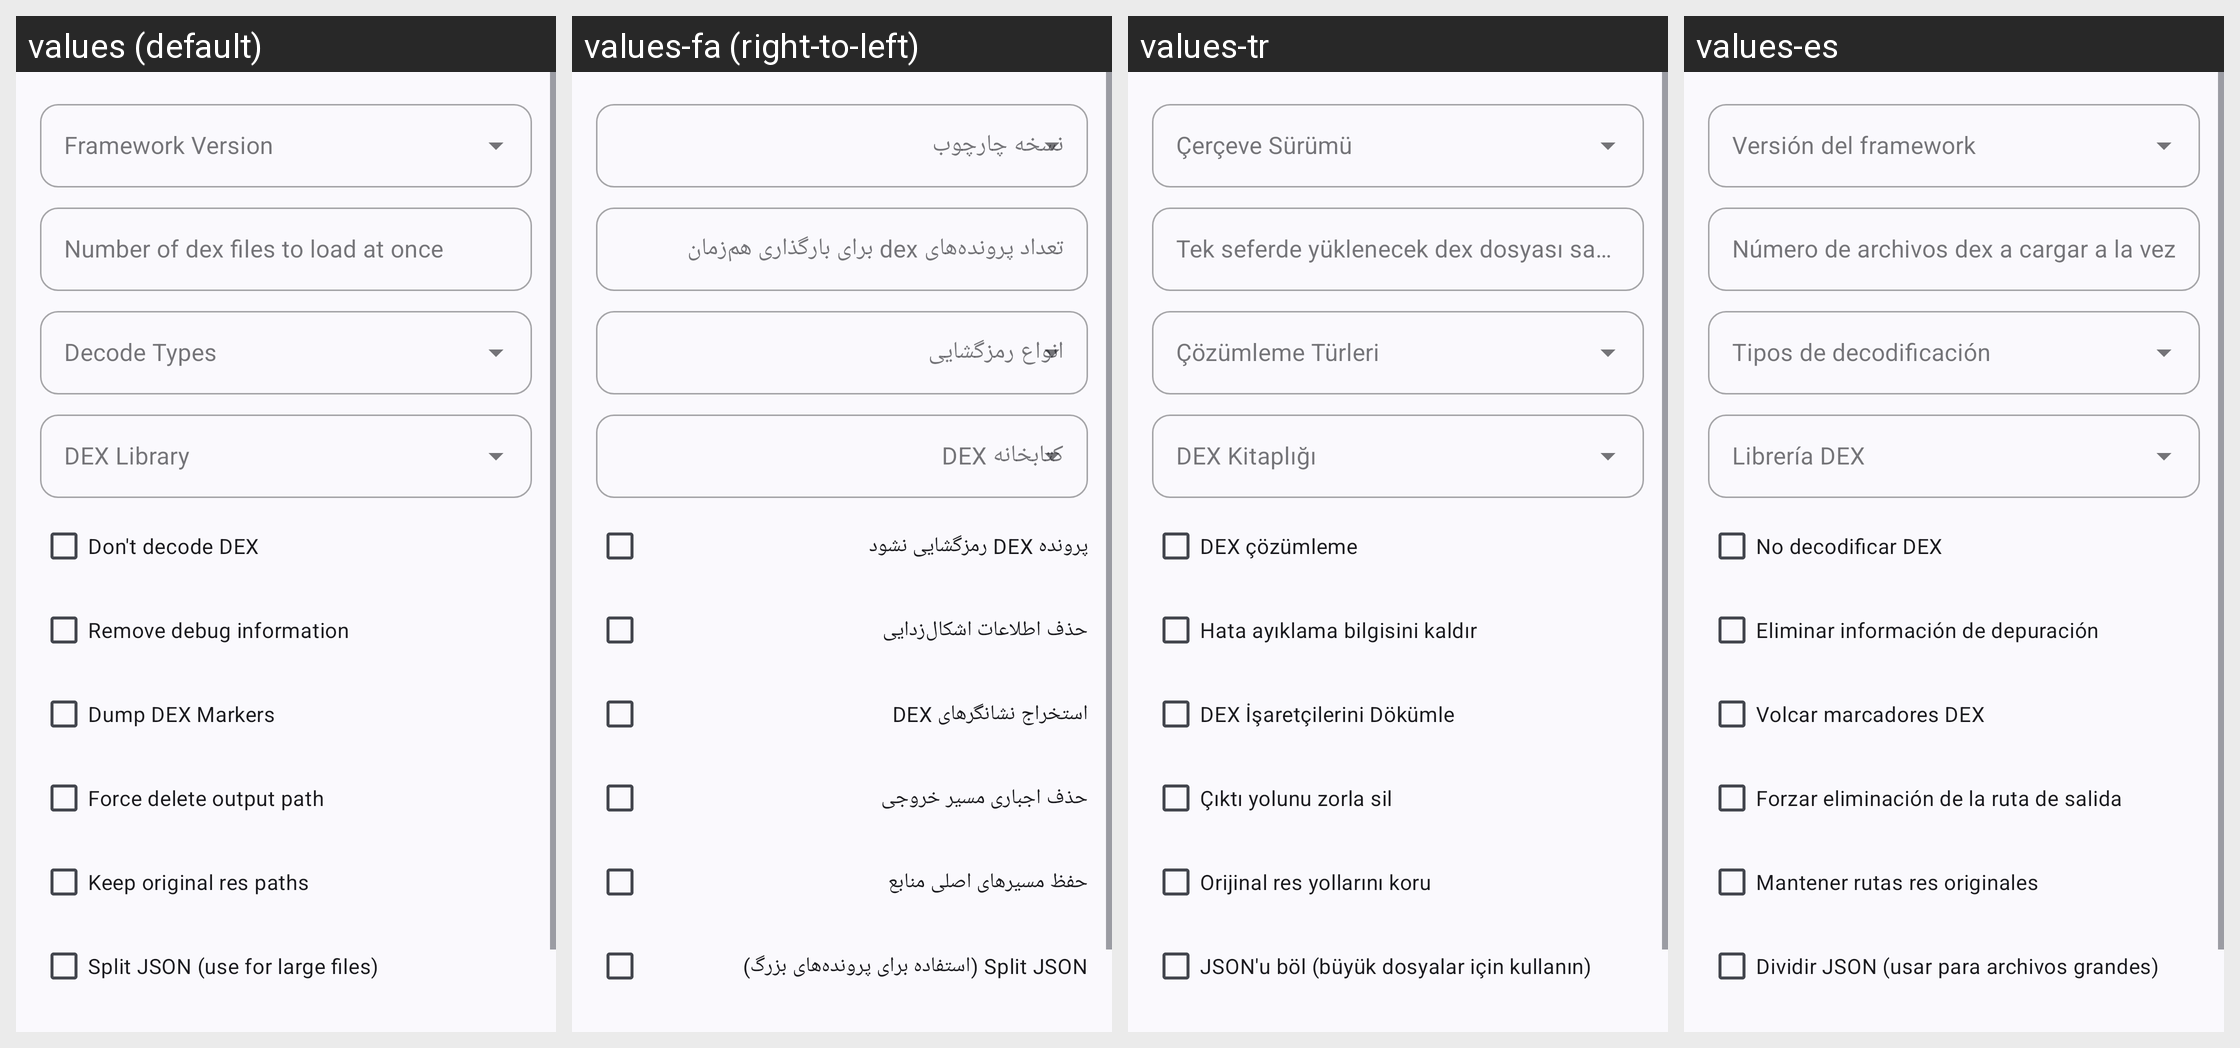

For this localized Android screen grid, give each drawn string resource with its value in every locale shown.
Android screen res/layout/dialog_decompile_options.xml rendered under 4 locales, left to right: values (default), values-fa (right-to-left), values-tr, values-es. Device: Nexus 5 (rendered at 1080×1920; each locale shown at half size, 540×960, under a caption strip naming it); theme Theme.MyApp.System.
Other locales in the repository, not shown: values-ar, values-de, values-fr, values-hi, values-in, values-it, values-ja, values-ko, values-pt, values-ru, values-th, values-vi, values-zh-rCN.
Strings drawn on this screen, with the default value and each locale's value (text and hints the layout hard-codes, and strings that could not be matched under every locale, appear in the picture but are not listed):

framework_version
  values: Framework Version
  values-fa: نسخه چارچوب
  values-tr: Çerçeve Sürümü
  values-es: Versión del framework

dex_load_count
  values: Number of dex files to load at once
  values-fa: تعداد پرونده‌های dex برای بارگذاری هم‌زمان
  values-tr: Tek seferde yüklenecek dex dosyası sayısı
  values-es: Número de archivos dex a cargar a la vez

decode_types
  values: Decode Types
  values-fa: انواع رمزگشایی
  values-tr: Çözümleme Türleri
  values-es: Tipos de decodificación

dex_li
  values: DEX Library
  values-fa: کتابخانه DEX
  values-tr: DEX Kitaplığı
  values-es: Librería DEX

dont_decode_dex
  values: Don't decode DEX
  values-fa: پرونده DEX رمزگشایی نشود
  values-tr: DEX çözümleme
  values-es: No decodificar DEX

remove_debug_information
  values: Remove debug information
  values-fa: حذف اطلاعات اشکال‌زدایی
  values-tr: Hata ayıklama bilgisini kaldır
  values-es: Eliminar información de depuración

dump_dex_markers
  values: Dump DEX Markers
  values-fa: استخراج نشانگرهای DEX
  values-tr: DEX İşaretçilerini Dökümle
  values-es: Volcar marcadores DEX

force_delete_output_path
  values: Force delete output path
  values-fa: حذف اجباری مسیر خروجی
  values-tr: Çıktı yolunu zorla sil
  values-es: Forzar eliminación de la ruta de salida

keep_rss
  values: Keep original res paths
  values-fa: حفظ مسیرهای اصلی منابع
  values-tr: Orijinal res yollarını koru
  values-es: Mantener rutas res originales

split_json_large_files
  values: Split JSON (use for large files)
  values-fa: ‏Split JSON (استفاده برای پرونده‌های بزرگ)
  values-tr: JSON'u böl (büyük dosyalar için kullanın)
  values-es: Dividir JSON (usar para archivos grandes)
